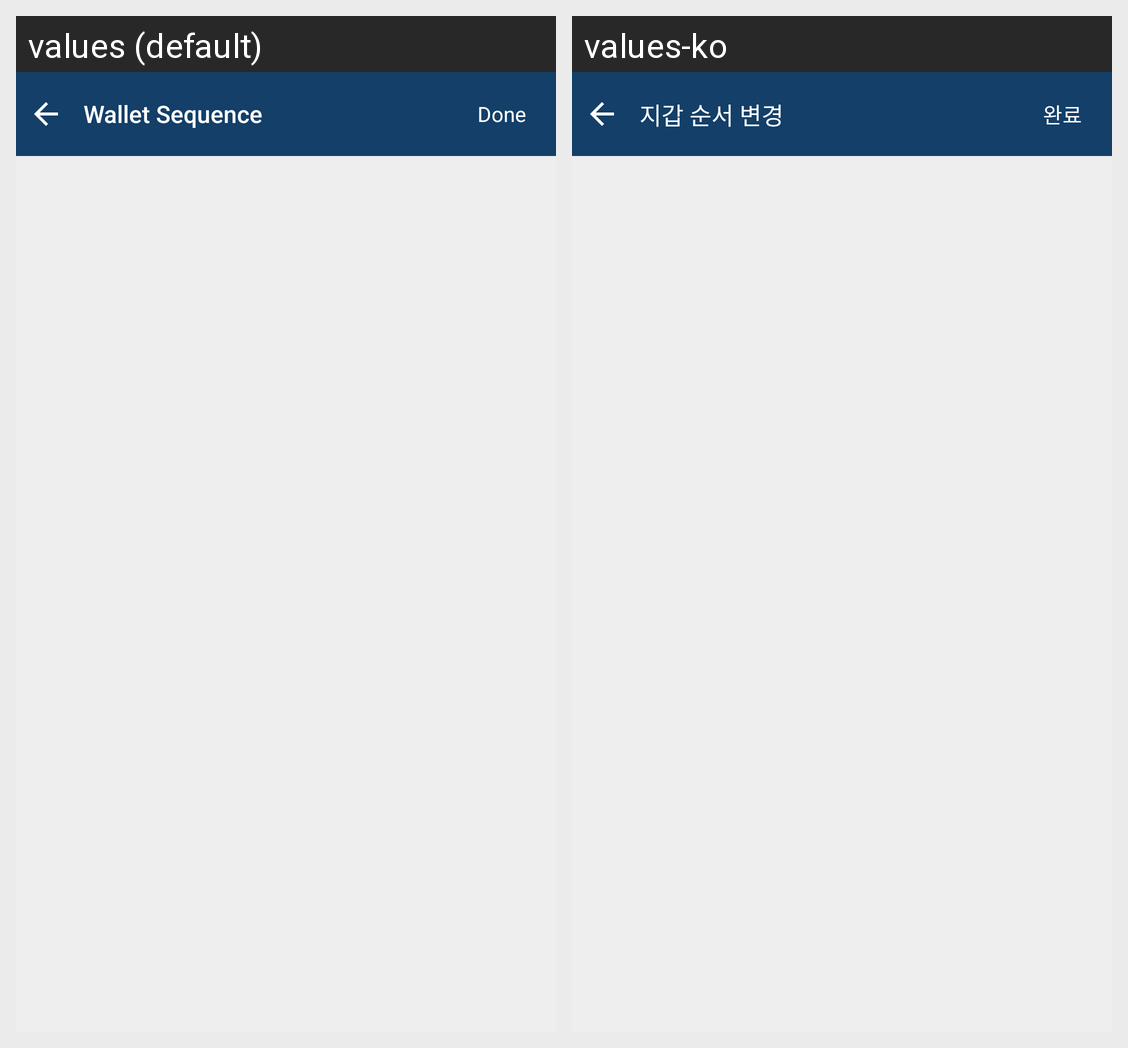

For this localized Android screen grid, give each drawn string resource with its value in every locale shown.
Android screen res/layout/activity_wallet_order.xml rendered under 2 locales, left to right: values (default), values-ko. Device: Nexus 5 (rendered at 1080×1920; each locale shown at half size, 540×960, under a caption strip naming it); theme AppTheme.NoActionBar.
Strings drawn on this screen, with the default value and each locale's value (text and hints the layout hard-codes, and strings that could not be matched under every locale, appear in the picture but are not listed):

change_wallet_order
  values: Wallet Sequence
  values-ko: 지갑 순서 변경

done
  values: Done
  values-ko: 완료
